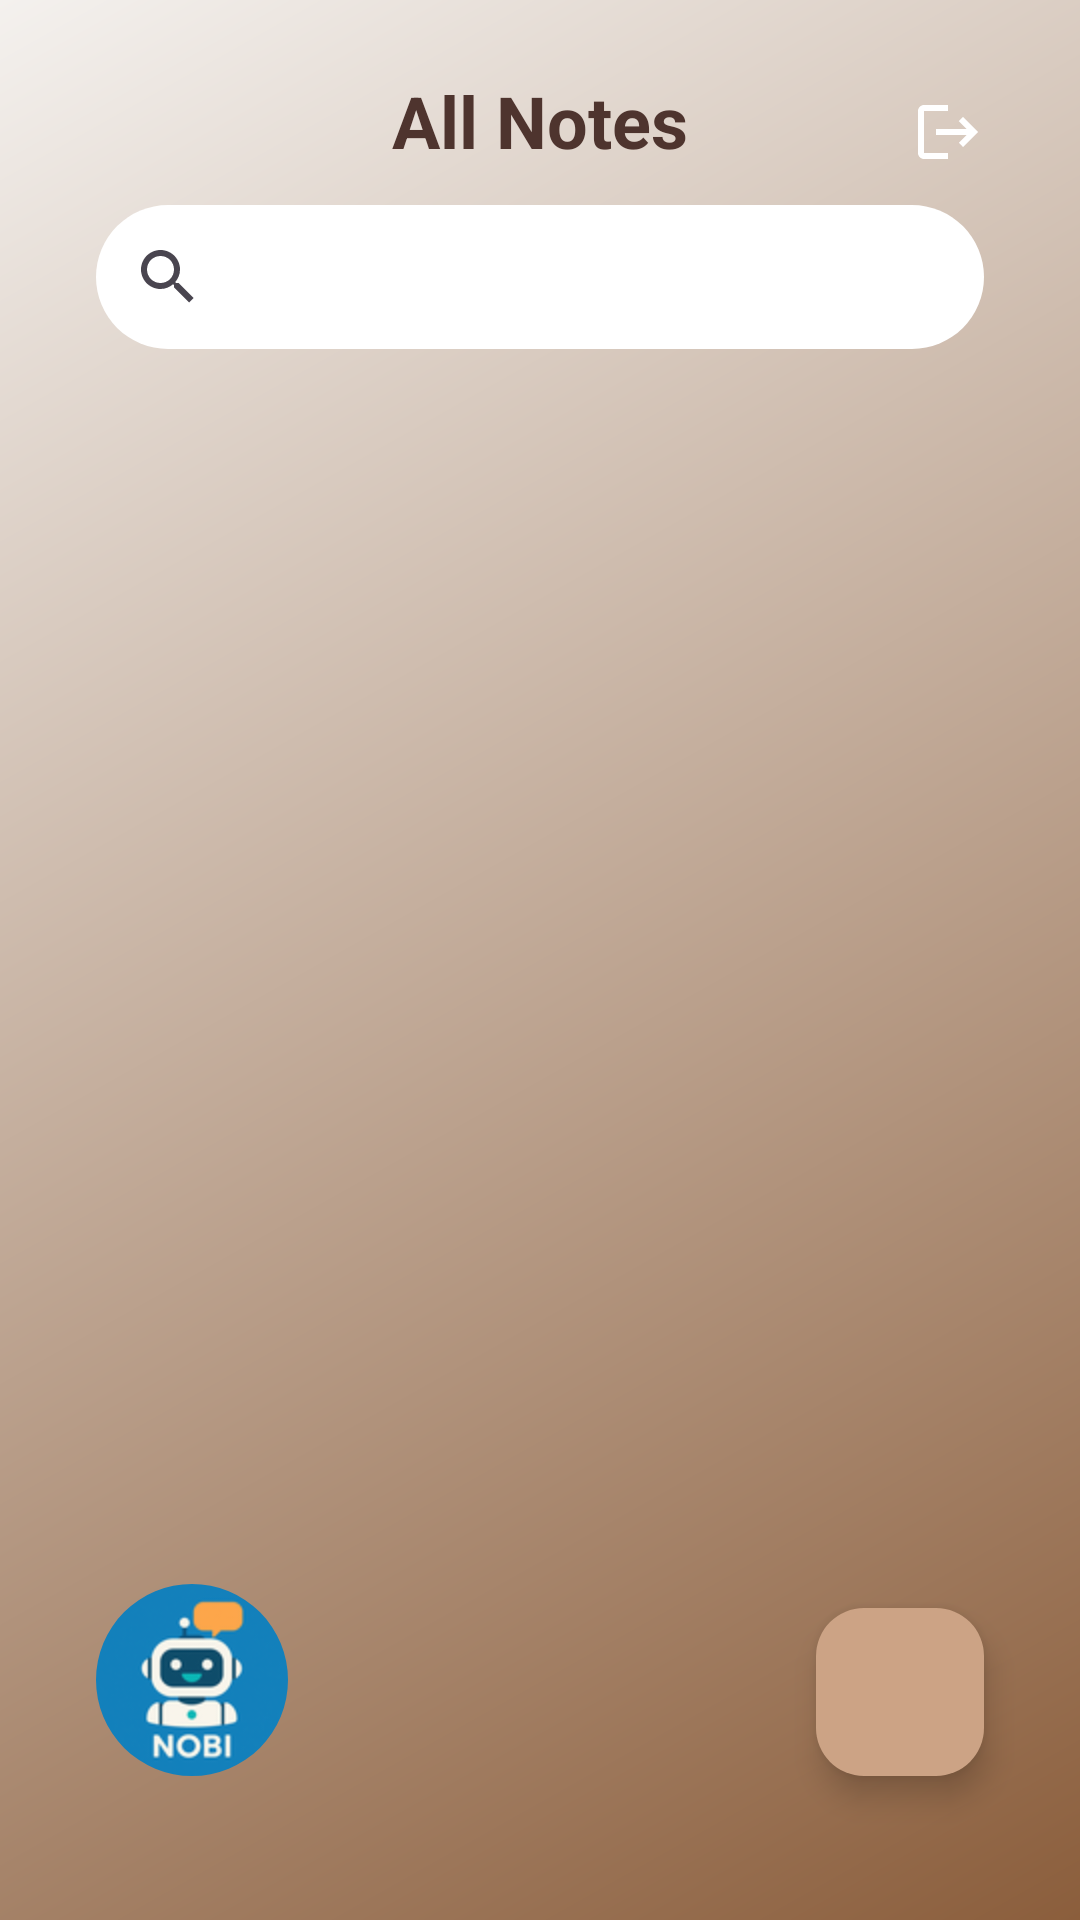

Layout XML and referenced resources for this Android screen:
<!-- AndroidManifest.xml: application theme Theme.AiNotesApp -->
<!-- res/layout/activity_all_notes.xml -->
<?xml version="1.0" encoding="utf-8"?>
<androidx.constraintlayout.widget.ConstraintLayout xmlns:android="http://schemas.android.com/apk/res/android"
    xmlns:app="http://schemas.android.com/apk/res-auto"
    android:layout_width="match_parent"
    android:layout_height="match_parent"
    android:background="@drawable/bg_earth_gradient_signup"
    android:fitsSystemWindows="true"
    android:padding="16dp">

    
    <ImageButton
        android:id="@+id/logoutBtn"
        android:layout_width="40dp"
        android:layout_height="40dp"
        android:layout_marginTop="8dp"
        android:layout_marginEnd="8dp"
        android:background="@android:color/transparent"
        android:contentDescription="Logout"
        android:src="@drawable/baseline_logout_24"
        app:layout_constraintEnd_toEndOf="parent"
        app:layout_constraintTop_toTopOf="parent"
        app:tint="#FFFFFF" />

    
    <TextView
        android:id="@+id/allNotesTitle"
        android:layout_width="wrap_content"
        android:layout_height="wrap_content"
        android:layout_marginTop="8dp"
        android:text="All Notes"
        android:textColor="#4E342E"
        android:textSize="24sp"
        android:textStyle="bold"
        app:layout_constraintEnd_toEndOf="parent"
        app:layout_constraintStart_toStartOf="parent"
        app:layout_constraintTop_toTopOf="parent" />

    
    <ProgressBar
        android:id="@+id/progressBar"
        android:layout_width="wrap_content"
        android:layout_height="wrap_content"
        android:layout_gravity="center"
        android:visibility="gone"
        app:layout_constraintBottom_toBottomOf="parent"
        app:layout_constraintEnd_toEndOf="parent"
        app:layout_constraintStart_toStartOf="parent"
        app:layout_constraintTop_toTopOf="parent" />

    
    <androidx.appcompat.widget.SearchView
        android:id="@+id/searchView"
        android:layout_width="0dp"
        android:layout_height="wrap_content"
        android:layout_marginStart="16dp"
        android:layout_marginTop="12dp"
        android:layout_marginEnd="16dp"
        android:background="@drawable/search_bg"
        android:padding="0dp"
        android:queryHint="Search notes..."
        app:layout_constraintEnd_toEndOf="parent"
        app:layout_constraintStart_toStartOf="parent"
        app:layout_constraintTop_toBottomOf="@id/allNotesTitle" />

    
    <androidx.recyclerview.widget.RecyclerView
        android:id="@+id/notesRecyclerView"
        android:layout_width="0dp"
        android:layout_height="0dp"
        android:layout_marginTop="12dp"
        app:layout_constraintBottom_toBottomOf="parent"
        app:layout_constraintEnd_toEndOf="parent"
        app:layout_constraintStart_toStartOf="parent"
        app:layout_constraintTop_toBottomOf="@id/searchView" />

    
    <com.google.android.material.floatingactionbutton.FloatingActionButton
        android:id="@+id/addNoteFab"
        android:layout_width="wrap_content"
        android:layout_height="wrap_content"
        android:layout_marginEnd="16dp"
        android:layout_marginBottom="32dp"
        android:backgroundTint="#CCA385"
        android:contentDescription="Add Note"
        android:src="@drawable/baseline_add_24"
        app:layout_constraintBottom_toBottomOf="parent"
        app:layout_constraintEnd_toEndOf="parent" />

    
    <com.google.android.material.imageview.ShapeableImageView
        android:id="@+id/nobiFab"
        android:layout_width="64dp"
        android:layout_height="64dp"
        android:layout_marginStart="16dp"
        android:layout_marginBottom="32dp"
        android:contentDescription="Talk to Nobi"
        android:src="@drawable/nobi"
        android:adjustViewBounds="true"
        android:scaleType="centerCrop"
        app:shapeAppearanceOverlay="@style/CircularImage"
        app:layout_constraintBottom_toBottomOf="parent"
        app:layout_constraintStart_toStartOf="parent" />

</androidx.constraintlayout.widget.ConstraintLayout>
<!-- resources referenced by this layout -->
<resources>
  <!-- drawable baseline_logout_24 (drawable) -->
  <vector xmlns:android="http://schemas.android.com/apk/res/android" android:autoMirrored="true" android:height="24dp" android:tint="#2E2A2A" android:viewportHeight="24" android:viewportWidth="24" android:width="24dp">
        
      <path android:fillColor="@android:color/white" android:pathData="M17,7l-1.41,1.41L18.17,11H8v2h10.17l-2.58,2.58L17,17l5,-5zM4,5h8V3H4c-1.1,0 -2,0.9 -2,2v14c0,1.1 0.9,2 2,2h8v-2H4V5z"/>
      
  </vector>
  <!-- drawable bg_earth_gradient_signup (drawable) -->
  <layer-list xmlns:android="http://schemas.android.com/apk/res/android">
      <item>
          <shape android:shape="rectangle">
              <gradient
                  android:startColor="#8B5E3C"
                  android:endColor="#F4F1EE"
                  android:angle="135"/>
          </shape>
      </item>
  </layer-list>
  <!-- drawable nobi: png bitmap (drawable, 10281 bytes) -->
  <!-- drawable search_bg (drawable) -->
  <shape xmlns:android="http://schemas.android.com/apk/res/android"
      android:shape="rectangle">
      <solid android:color="#FFFFFF" />
      <corners android:radius="24dp" />
      <padding android:left="8dp" android:right="8dp" />
  </shape>
  <style name="CircularImage">
          <item name="cornerFamily">rounded</item>
          <item name="cornerSize">50%</item>
      </style>
  <style name="Theme.AiNotesApp" parent="Base.Theme.AiNotesApp" />
  <style name="Base.Theme.AiNotesApp" parent="Theme.Material3.DayNight.NoActionBar">
          <item name="android:statusBarColor">#6D4C41</item> 
          <item name="android:windowLightStatusBar">false</item> 
      </style>
</resources>
